Labelled photos from "Divisao", an image-classification folder in tiagomfmarques/RecycleIA. The possible labels are: battery container, biodegradable container, blue container, default container, green container, oil container, yellow container.

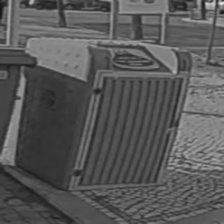
Label: oil container

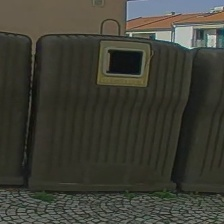
Label: yellow container

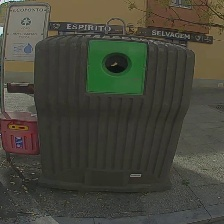
Label: green container

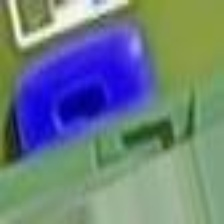
Label: battery container

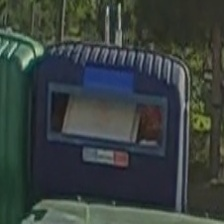
Label: blue container

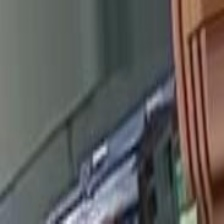
Label: biodegradable container
